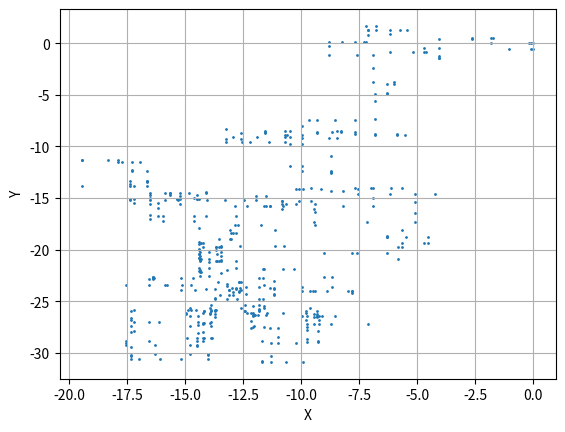

Recreate this plot in Python.
import numpy as np
import matplotlib.pyplot as plt


coordinates = np.zeros((500, 2), dtype=float)
current_coord = np.array([0, 0], dtype=float)
for i in range(1, 500):
    axis = np.random.randint(0,2)
    movement = np.random.normal()
    if axis == 0:
        current_coord[0] += movement
    else:
        current_coord[1] += movement
    coordinates[i] = current_coord

plt.scatter(coordinates[..., 0], coordinates[..., 1], s=1)
plt.xlabel('X')
plt.ylabel('Y')
plt.grid()
#plt.show()
plt.savefig('Random3.png', bbox_inches='tight')